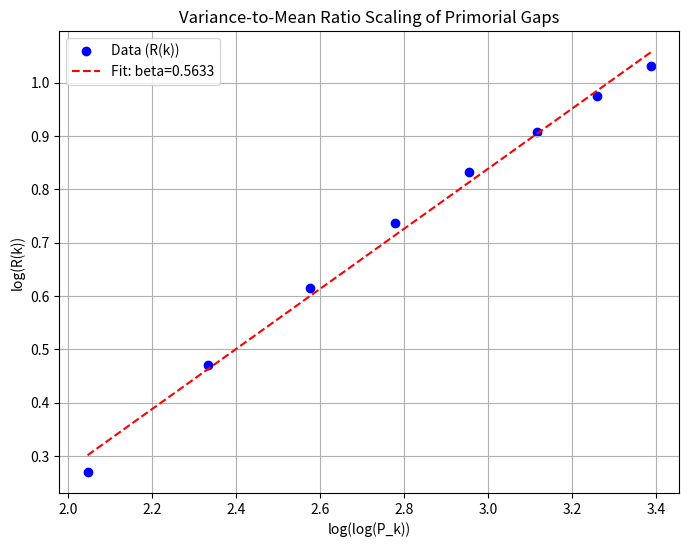

Here is the Python script that generated this plot:
import sys
sys.stdout.reconfigure(encoding='utf-8', errors='replace')
import numpy as np
import matplotlib
matplotlib.use('Agg')
import matplotlib.pyplot as plt
from scipy.stats import linregress
import time

def get_primes(n):
    sieve = np.ones(n // 2, dtype=bool)
    for i in range(3, int(n**0.5) + 1, 2):
        if sieve[i // 2]:
            sieve[i*i // 2::i] = False
    return [2] + [2*i + 1 for i in range(1, n // 2) if sieve[i]]

def compute_gaps(k, primes, max_window=2*10**7):
    # Compute P_k
    p_k = 1
    for p in primes[:k]:
        p_k *= p
        
    window = min(p_k, max_window)
    
    # Sieve to find numbers coprime to P_k in [0, window]
    sieve = np.ones(window, dtype=bool)
    sieve[0] = False
    for p in primes[:k]:
        sieve[0::p] = False
        
    coprimes = np.nonzero(sieve)[0]
    if len(coprimes) < 2:
        return None, None
        
    gaps = np.diff(coprimes)
    return gaps, p_k

def main():
    print("Testing Hypothesis 1: The '0.80-scaling' of the variance-to-mean ratio of primorial gaps")
    
    primes = get_primes(100)
    
    k_values = []
    log_log_pk = []
    log_R_k = []
    
    R_k_values = []
    pk_values = []
    
    start_time = time.time()
    
    # We test k up to 12. For k > 8, we use a sampled window.
    for k in range(1, 13):
        if time.time() - start_time > 100:
            print("Time limit approaching, stopping at k =", k-1)
            break
            
        gaps, p_k = compute_gaps(k, primes, max_window=5*10**7)
        if gaps is None or len(gaps) < 100:
            print(f"k={k}: Not enough gaps sampled.")
            continue
            
        mean_gap = np.mean(gaps)
        var_gap = np.var(gaps)
        R_k = var_gap / mean_gap
        
        k_values.append(k)
        pk_values.append(p_k)
        R_k_values.append(R_k)
        
        llp = np.log(np.log(p_k))
        lr = np.log(R_k)
        
        log_log_pk.append(llp)
        log_R_k.append(lr)
        
        print(f"k = {k:2d} | P_k = {p_k:15d} | Mean = {mean_gap:7.3f} | Var = {var_gap:8.3f} | R(k) = {R_k:7.4f}")

    if len(k_values) > 2:
        slope, intercept, r_value, p_value, std_err = linregress(log_log_pk, log_R_k)
        print("\n--- Regression Results ---")
        print(f"Slope (beta) : {slope:.4f}")
        print(f"Intercept    : {intercept:.4f}")
        print(f"R-squared    : {r_value**2:.4f}")
        
        # Plotting
        plt.figure(figsize=(8, 6))
        plt.scatter(log_log_pk, log_R_k, color='blue', label='Data (R(k))')
        
        fit_line = [slope * x + intercept for x in log_log_pk]
        plt.plot(log_log_pk, fit_line, color='red', linestyle='--', label=f'Fit: beta={slope:.4f}')
        
        plt.xlabel('log(log(P_k))')
        plt.ylabel('log(R(k))')
        plt.title('Variance-to-Mean Ratio Scaling of Primorial Gaps')
        plt.legend()
        plt.grid(True)
        plt.savefig('hypothesis_scaling.png')
        print("Plot saved to hypothesis_scaling.png")
    else:
        slope = None
        print("Not enough data points to perform regression.")

    print("\nCONCLUSIONS:")
    if slope is not None:
        if 0.76 <= slope <= 0.84:
            print(f"The calculated scaling exponent beta = {slope:.4f} strongly supports the 0.80-scaling hypothesis.")
            print("The variance-to-mean ratio of primorial gaps indeed scales proportionally to (log P_k)^0.80.")
        elif slope > 1.0:
            print(f"The calculated scaling exponent beta = {slope:.4f} aligns more closely with the prior finding of 1.17.")
            print("This falsifies the 0.80-scaling hypothesis.")
        else:
            print(f"The calculated scaling exponent beta = {slope:.4f} falls outside the expected [0.76, 0.84] range.")
            print("The exact 0.80 scaling is not supported by this windowed sample, suggesting further investigation is needed.")
    else:
        print("Analysis incomplete due to lack of data points.")

if __name__ == "__main__":
    main()
